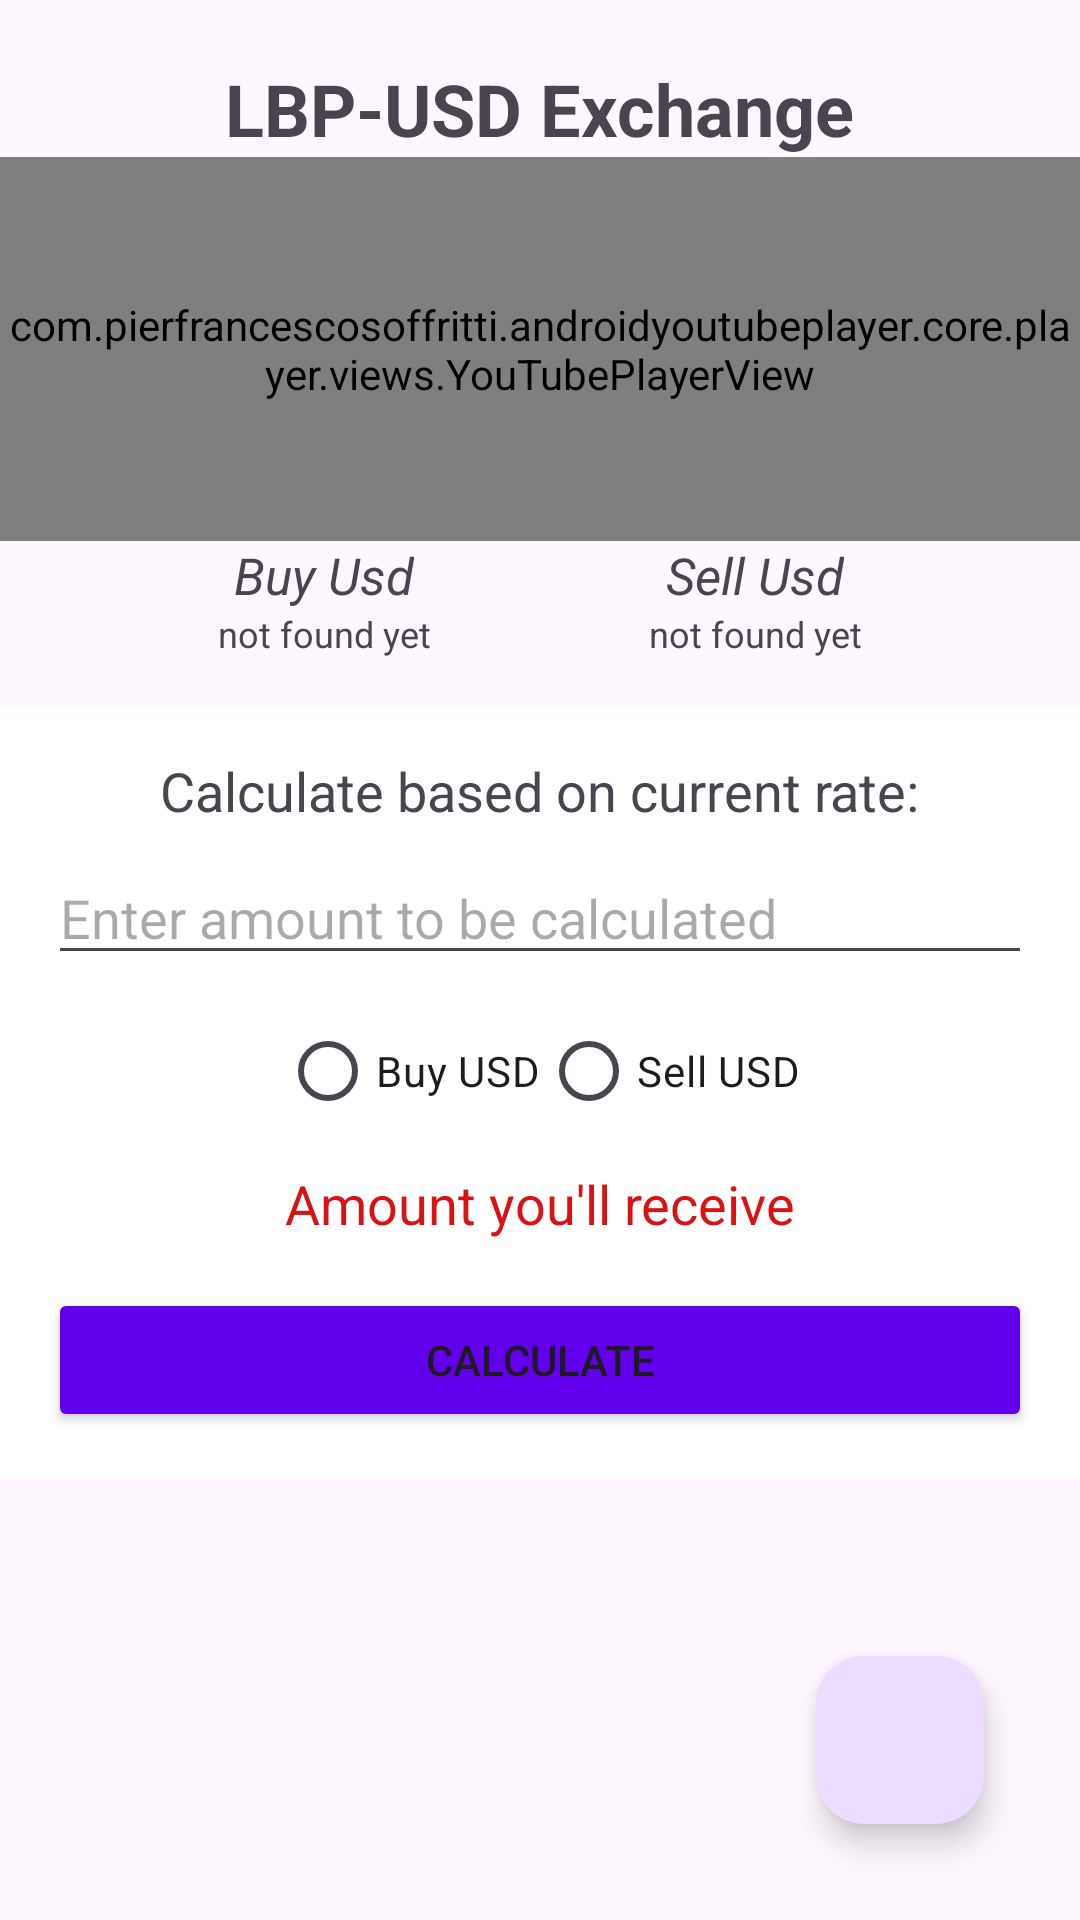

Write the Android layout XML for this screen, with the resource values it uses.
<!-- AndroidManifest.xml: application theme Theme.CurrencyExchange -->
<!-- res/layout/fragment_exchange.xml -->
<?xml version="1.0" encoding="utf-8"?>
<androidx.constraintlayout.widget.ConstraintLayout  xmlns:android="http://schemas.android.com/apk/res/android"
    xmlns:tools="http://schemas.android.com/tools"
    xmlns:app="http://schemas.android.com/apk/res-auto"
    android:layout_width="match_parent"
    android:layout_height="match_parent"
    tools:context=".ExchangeFragment">

    <TextView
        android:id="@+id/title"
        android:layout_width="wrap_content"
        android:layout_height="wrap_content"
        android:layout_marginTop="20dp"
        android:textStyle="bold"
        android:text="LBP-USD Exchange"
        android:textSize="24sp"
        app:layout_constraintLeft_toLeftOf="parent"
        app:layout_constraintRight_toRightOf="parent"
        app:layout_constraintTop_toTopOf="parent" />

    <com.pierfrancescosoffritti.androidyoutubeplayer.core.player.views.YouTubePlayerView
        android:id="@+id/titleVideo"
        android:layout_width="match_parent"
        android:layout_height="0dp"
        android:gravity="center_horizontal"
        android:orientation="vertical"
        app:layout_constraintTop_toBottomOf="@id/title"
        app:layout_constraintBottom_toTopOf="@id/vwBuyUsd"
        app:videoId="XNu5ppFZbHo"
        app:autoPlay="false" />


    <LinearLayout
        android:id="@+id/vwBuyUsd"
        android:layout_width="wrap_content"
        android:layout_height="wrap_content"
        android:gravity="center_horizontal"
        android:orientation="vertical"
        app:layout_constraintBottom_toBottomOf="parent"
        app:layout_constraintHorizontal_weight="1"
        app:layout_constraintRight_toLeftOf="@id/vwSellUsd"
        app:layout_constraintLeft_toLeftOf="parent"
        app:layout_constraintTop_toTopOf="parent"
        app:layout_constraintVertical_bias="0.3">
        <TextView
            android:layout_width="wrap_content"
            android:layout_height="wrap_content"
            android:textStyle="italic"
            android:text="Buy Usd"
            android:textSize="17sp" />
        <TextView
            android:id="@+id/txtBuyUsdRate"
            android:layout_width="wrap_content"
            android:layout_height="wrap_content"
            android:text="not found yet"
            android:textSize="12sp" />
    </LinearLayout>
    <LinearLayout
        android:id="@+id/vwSellUsd"
        android:layout_width="wrap_content"
        android:layout_height="wrap_content"
        android:gravity="center_horizontal"
        android:orientation="vertical"
        app:layout_constraintBottom_toBottomOf="parent"
        app:layout_constraintHorizontal_weight="1"
        app:layout_constraintLeft_toRightOf="@id/vwBuyUsd"
        app:layout_constraintRight_toRightOf="parent"
        app:layout_constraintTop_toTopOf="parent"
        app:layout_constraintVertical_bias="0.3">
        <TextView
            android:layout_width="wrap_content"
            android:layout_height="wrap_content"
            android:textStyle="italic"
            android:text="Sell Usd"
            android:textSize="17sp" />
        <TextView
            android:id="@+id/txtSellUsdRate"
            android:layout_width="wrap_content"
            android:layout_height="wrap_content"
            android:text="not found yet"
            android:textSize="12sp" />
    </LinearLayout>

    <LinearLayout
        android:id="@+id/calc"
        android:layout_width="0dp"
        android:layout_height="wrap_content"
        android:layout_marginTop="16dp"
        android:orientation="vertical"
        android:padding="16dp"
        app:layout_constraintStart_toStartOf="parent"
        app:layout_constraintEnd_toEndOf="parent"
        app:layout_constraintTop_toBottomOf="@id/vwSellUsd"
        android:background="@android:color/white"
        app:layout_constraintHorizontal_weight="1">

        <TextView
            android:id="@+id/calculator"
            android:layout_width="wrap_content"
            android:layout_height="wrap_content"
            android:text="Calculate based on current rate:"
            android:textSize="18sp"
            android:layout_gravity="center_horizontal"/>

        <EditText
            android:id="@+id/calculator_input"
            android:layout_width="match_parent"
            android:layout_height="wrap_content"
            android:hint="Enter amount to be calculated"
            android:inputType="numberDecimal"
            android:layout_marginTop="8dp"/>

        <RadioGroup
            android:id="@+id/calculator_trans_type"
            android:layout_width="match_parent"
            android:layout_height="wrap_content"
            android:orientation="horizontal"
            android:layout_marginTop="8dp"
            android:gravity="center">

            <RadioButton
                android:id="@+id/calculator_buy_usd"
                android:layout_width="wrap_content"
                android:layout_height="wrap_content"
                android:text="Buy USD" />

            <RadioButton
                android:id="@+id/calculator_sell_usd"
                android:layout_width="wrap_content"
                android:layout_height="wrap_content"
                android:text="Sell USD" />
        </RadioGroup>

        <TextView
            android:id="@+id/calculator_res"
            android:layout_width="wrap_content"
            android:layout_height="wrap_content"
            android:text="Amount you'll receive"
            android:textColor="#D81313"
            android:textSize="18sp"
            android:layout_gravity="center_horizontal"
            android:layout_marginTop="8dp"/>

        <Button
            android:id="@+id/calculator_btn"
            android:text="Calculate"
            android:layout_width="match_parent"
            android:layout_height="wrap_content"
            android:layout_marginTop="16dp"
            android:padding="12dp"
            android:backgroundTint="@color/purple_500"/>

    </LinearLayout>

    <com.google.android.material.floatingactionbutton.FloatingActionButton
        android:id="@+id/fab"
        android:layout_width="wrap_content"
        android:layout_height="wrap_content"
        app:layout_constraintBottom_toBottomOf="parent"
        app:layout_constraintRight_toRightOf="parent"
        android:layout_margin="32dp"
        android:src="@drawable/ic_baseline_add_24"
        android:contentDescription="Add Transaction"
        />




</androidx.constraintlayout.widget.ConstraintLayout>
<!-- resources referenced by this layout -->
<resources>
  <color name="purple_500">#FF6200EE</color>
  <style name="Theme.CurrencyExchange" parent="Base.Theme.CurrencyExchange" />
  <style name="Base.Theme.CurrencyExchange" parent="Theme.Material3.DayNight">
          
          <item name="colorOnSecondary">@android:color/white</item>
          <item name="colorSecondary">@color/grey</item>
  
      </style>
  <color name="grey">#615C5B</color>
</resources>
